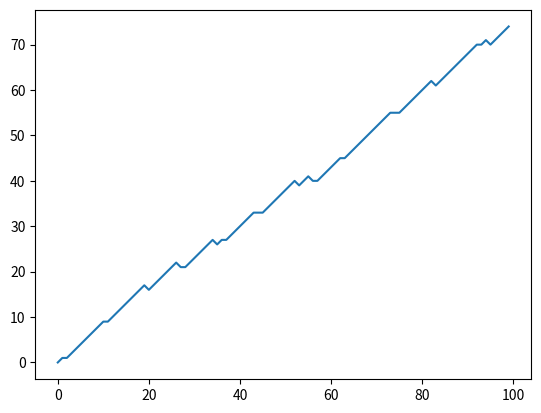

Generate this figure with matplotlib:
import numpy as np
import time
import matplotlib.pyplot as plt

states = ['P','K', 'N']

states_win = {
        'P': 'K', #key beats value
        'K': 'N',
        'N': 'P'
        }

get_win_move = {
        'P': 'N',
        'N': 'K',
        'K': 'P',

        }
games=np.array([
    #P K N
    [1,1,1],  #P
    [1,1,1],  #K
    [1,1,1]]) #N

opp_strategy = np.array([1, #P    <-- we dont know that``
                         0, #K
                         0])#N



profit_each_step =[]
profit=0

n = 100
state = 'K'
opp_move = 'K'
move = ''
prod = ''
prev_opp = state;
prev_opp_index = states.index(prev_opp)

for i in range(n):

    opp_index = states.index(state)

    sum_row = sum(games[opp_index])
    if sum_row == 0:
        move = np.random.choice(states)
    else:
        move = np.random.choice(states, p= (games[opp_index]/sum_row)) # predicted opponent move


    opp_move = np.random.choice(states, p=opp_strategy) # opponent move

    opp_index = states.index(opp_move)


    my_move = get_win_move[move]

    print("Opp MOVE: ->", opp_move)
    print("Opp PREDICTED MOVE: ->", move)
    print("My move based on opp predicted move: ->",my_move)



    prev_opp_index = states.index(prev_opp)
    games[prev_opp_index, opp_index] += 1

    if states_win[my_move] == opp_move:
        profit = profit +1
    elif states_win[opp_move] == my_move:
        profit = profit-1

    profit_each_step.append(profit)


    prev_opp = move


print("For ", n, " matches - " ,"Profit: ", profit)
print("Macierz przejść po nauce:")
print(games / games.sum(axis=1, keepdims=True))

plt.plot(profit_each_step)
plt.show()
